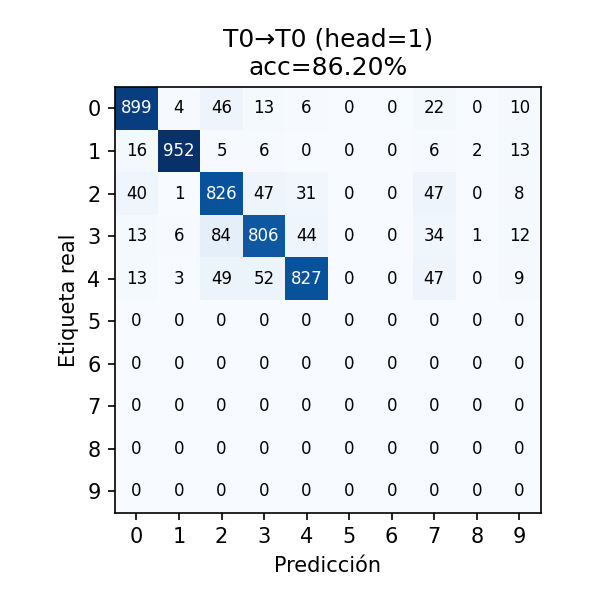

Values plotted in this chart, from the file beside it:
, 0, 1, 2, 3, 4, 5, 6, 7, 8, 9
0, 899, 4, 46, 13, 6, 0, 0, 22, 0, 10
1, 16, 952, 5, 6, 0, 0, 0, 6, 2, 13
2, 40, 1, 826, 47, 31, 0, 0, 47, 0, 8
3, 13, 6, 84, 806, 44, 0, 0, 34, 1, 12
4, 13, 3, 49, 52, 827, 0, 0, 47, 0, 9
5, 0, 0, 0, 0, 0, 0, 0, 0, 0, 0
6, 0, 0, 0, 0, 0, 0, 0, 0, 0, 0
7, 0, 0, 0, 0, 0, 0, 0, 0, 0, 0
8, 0, 0, 0, 0, 0, 0, 0, 0, 0, 0
9, 0, 0, 0, 0, 0, 0, 0, 0, 0, 0
